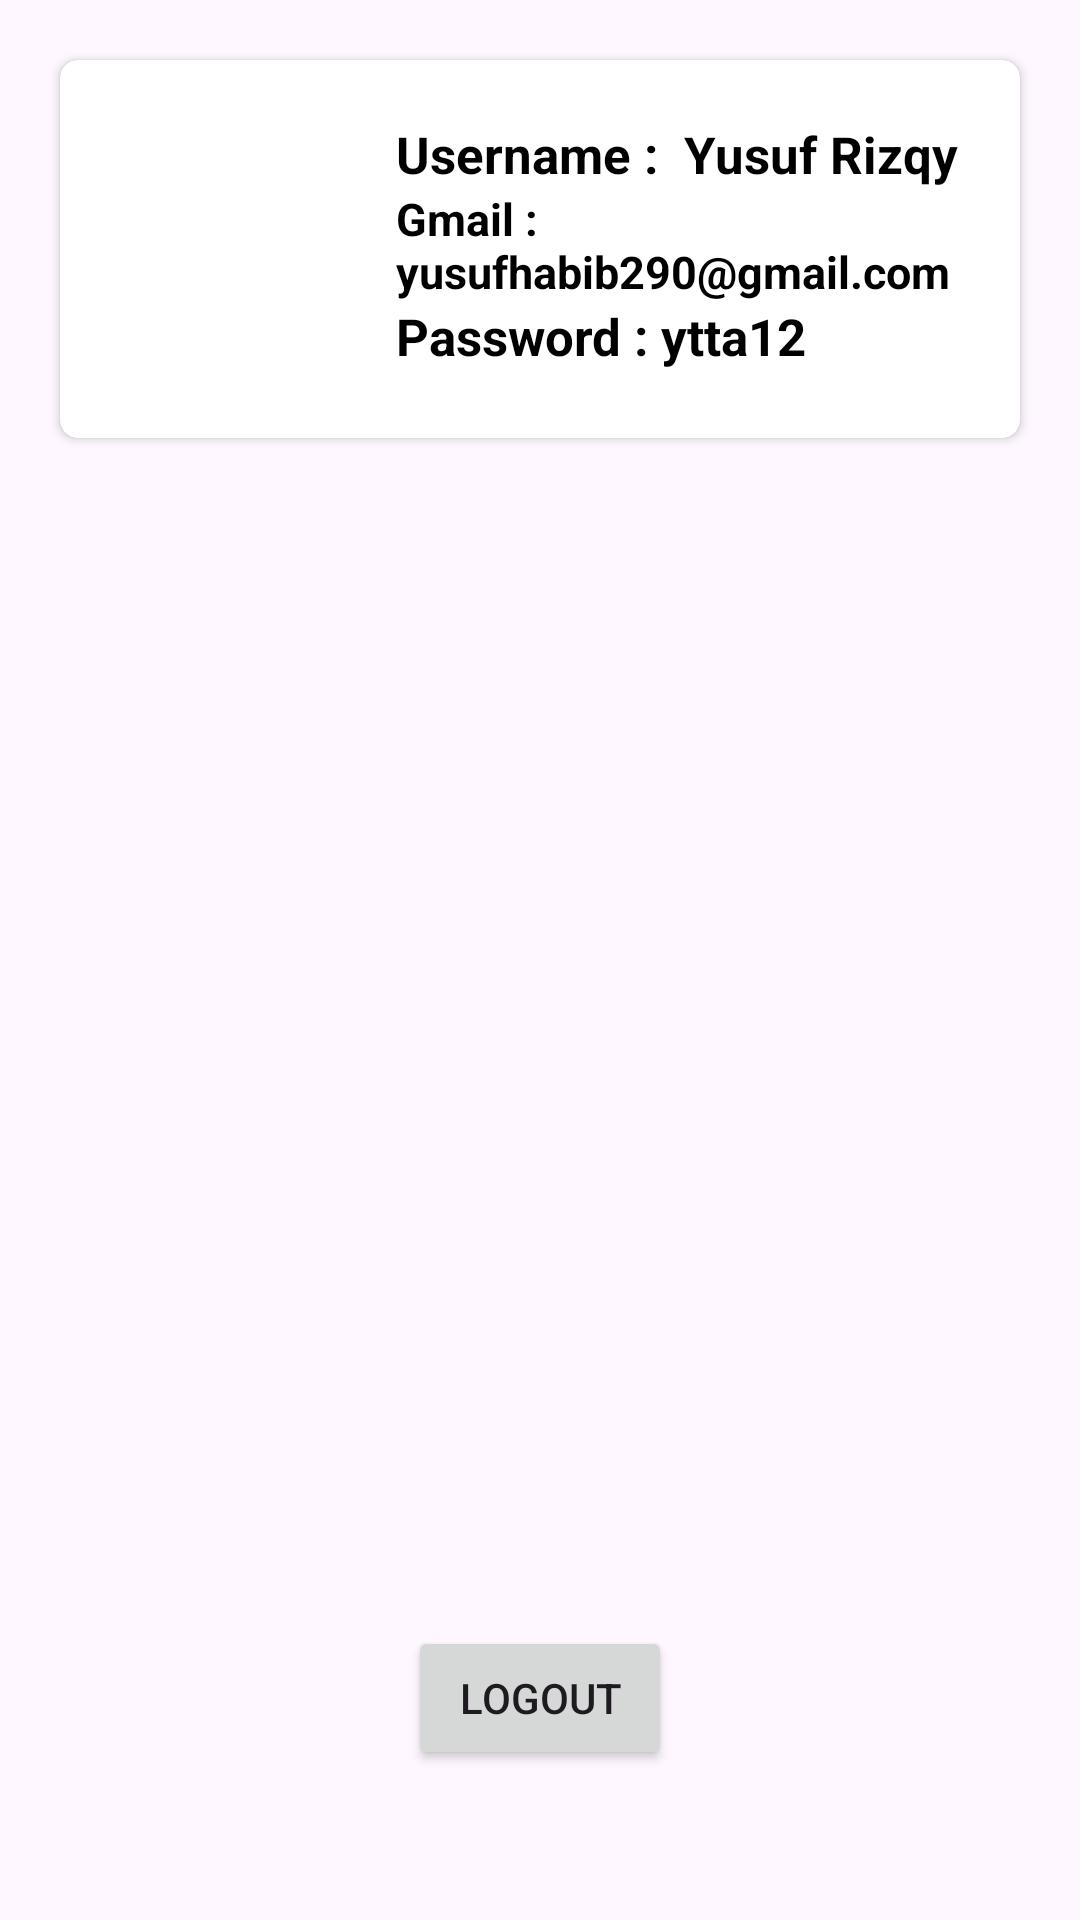

The Android layout XML behind this screen, and the referenced resources:
<!-- AndroidManifest.xml: application theme Theme.Navigasi_Bottom -->
<!-- res/layout/fragment_profile.xml -->
<?xml version="1.0" encoding="utf-8"?>
<FrameLayout
    xmlns:android="http://schemas.android.com/apk/res/android"
    xmlns:app="http://schemas.android.com/apk/res-auto"
    xmlns:tools="http://schemas.android.com/tools"
    android:layout_width="match_parent"
    android:layout_height="match_parent"
    tools:context=".ProfileFragment">

    <androidx.cardview.widget.CardView
        android:layout_width="match_parent"
        android:layout_height="126dp"
        android:layout_margin="20dp"
        android:elevation="4dp"
        app:cardCornerRadius="6dp">

        <LinearLayout
            android:id="@+id/ll1"
            android:layout_width="wrap_content"
            android:layout_height="match_parent"
            android:orientation="horizontal"
            android:padding="10dp">

            <ImageView
                android:id="@+id/ivPengguna"
                android:layout_width="80dp"
                android:layout_height="80dp"
                android:src="@drawable/saske" />

            <LinearLayout
                android:id="@+id/ll2"
                android:layout_width="wrap_content"
                android:layout_height="match_parent"
                android:orientation="vertical"
                android:padding="10dp">

                <TextView
                    android:id="@+id/tvUsername"
                    android:layout_width="wrap_content"
                    android:layout_height="wrap_content"
                    android:layout_marginStart="12dp"
                    android:text="Username :  Yusuf Rizqy"
                    android:textColor="@color/black"
                    android:textSize="17dp"
                    android:textStyle="bold" />

                <TextView
                    android:id="@+id/tvGmail"
                    android:layout_width="wrap_content"
                    android:layout_height="wrap_content"
                    android:layout_marginStart="12dp"
                    android:text="Gmail : yusufhabib290@gmail.com"
                    android:textColor="@color/black"
                    android:textSize="15dp"
                    android:textStyle="bold" />

                <TextView
                    android:id="@+id/tvPassword"
                    android:layout_width="wrap_content"
                    android:layout_height="wrap_content"
                    android:layout_marginStart="12dp"
                    android:text="Password : ytta12"
                    android:textColor="@color/black"
                    android:textSize="17dp"
                    android:textStyle="bold" />


            </LinearLayout>


        </LinearLayout>

    </androidx.cardview.widget.CardView>

    
    <Button
        android:id="@+id/btnLogout"
        android:layout_width="wrap_content"
        android:layout_height="wrap_content"
        android:text="Logout"
        android:layout_gravity="bottom|center_horizontal"
        android:layout_marginBottom="50dp"/>

</FrameLayout>
<!-- resources referenced by this layout -->
<resources>
  <style name="Theme.Navigasi_Bottom" parent="Base.Theme.Navigasi_Bottom" />
  <style name="Base.Theme.Navigasi_Bottom" parent="Theme.Material3.DayNight.NoActionBar">
          
          
      </style>
  <!-- not gathered from this repository: default colours our renderer supplied (Android Studio template values) -->
  <color name="black">#FF000000</color>
</resources>
